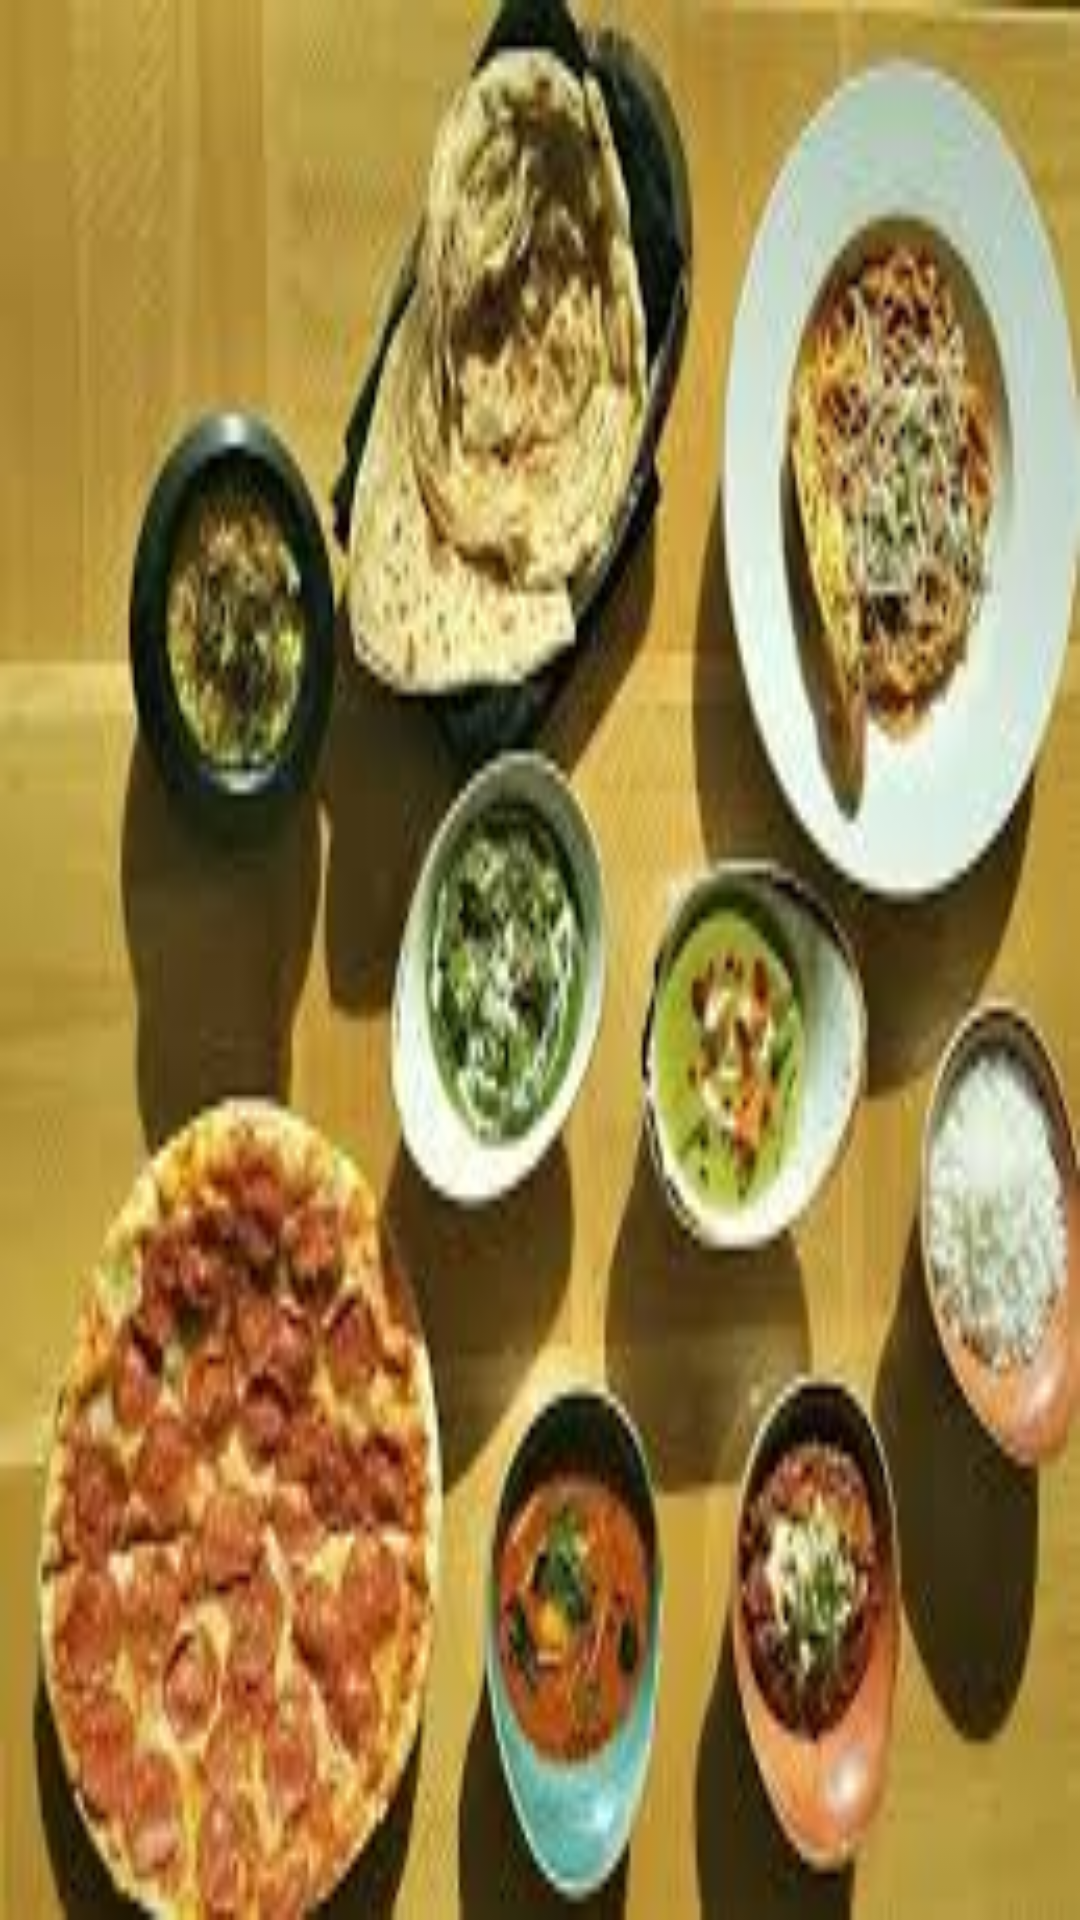

Produce the Android XML layout that renders to this screen, including the resource entries it uses.
<!-- AndroidManifest.xml: application theme Theme.ProjectFare -->
<!-- res/layout/fragment_three.xml -->
<?xml version="1.0" encoding="utf-8"?>
<FrameLayout xmlns:android="http://schemas.android.com/apk/res/android"
    xmlns:tools="http://schemas.android.com/tools"
    android:layout_width="match_parent"
    android:layout_height="match_parent"
    android:background="@drawable/images_2"
    tools:context=".hometablayoutfragments.ThreeFragment">



</FrameLayout>
<!-- resources referenced by this layout -->
<resources>
  <!-- drawable images_2: jpeg bitmap (drawable, 13752 bytes) -->
  <style name="Theme.ProjectFare" parent="Theme.MaterialComponents.DayNight.DarkActionBar">
          
          <item name="colorPrimaryDark">@color/orange</item>
          <item name="colorOnPrimary">@color/white</item>
          
          <item name="colorOnSecondary">@color/black</item>
          
          <item name="android:statusBarColor" tools:targetApi="l">?attr/colorPrimaryVariant</item>
          
      </style>
  <color name="orange">#E17D2D</color>
  <color name="white">#FFFFFFFF</color>
  <color name="black">#FF000000</color>
</resources>
